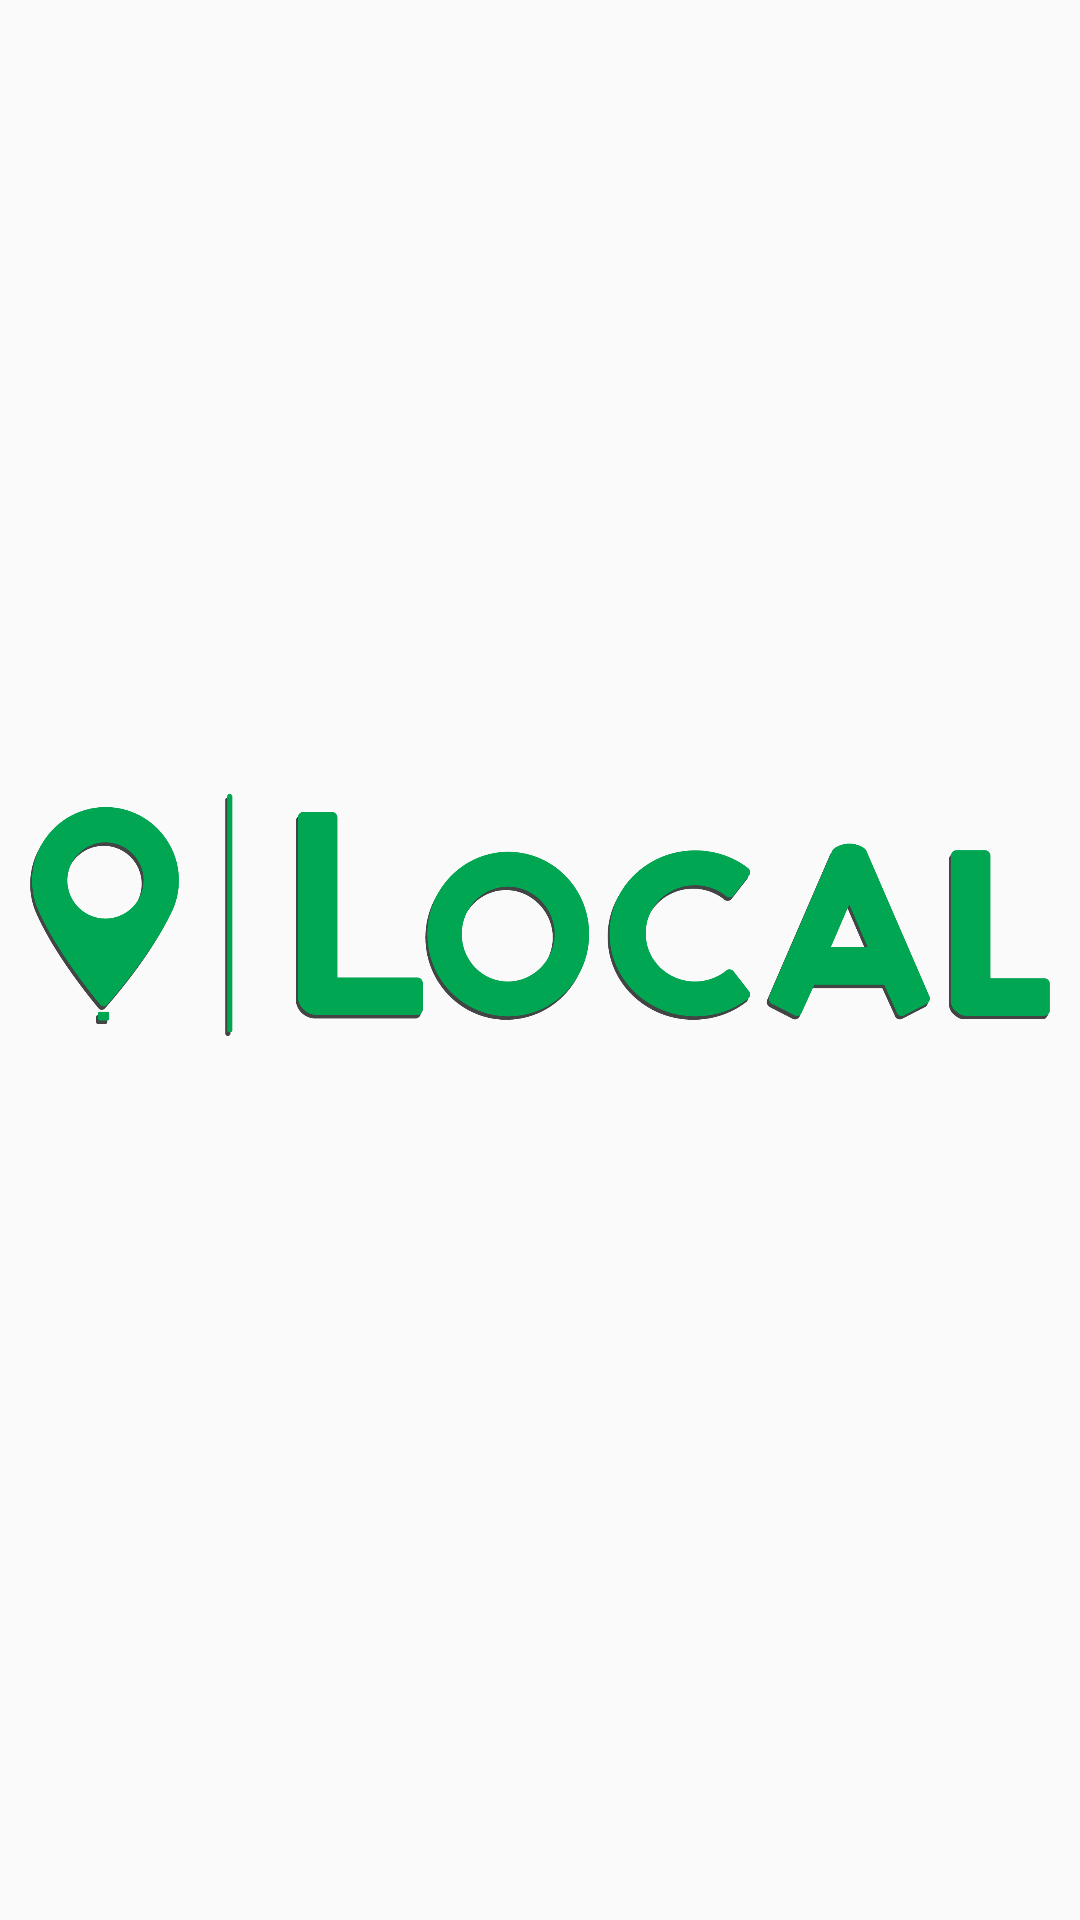

This screen was rendered from an Android layout file. Write that file and the resources it references.
<!-- AndroidManifest.xml: application theme AppTheme -->
<!-- res/layout/activity_splash.xml -->
<RelativeLayout xmlns:android="http://schemas.android.com/apk/res/android"
    xmlns:tools="http://schemas.android.com/tools"
    android:layout_width="match_parent"
    android:layout_height="fill_parent"
    tools:context=".Activities.SplashActivity">

    <LinearLayout xmlns:android="http://schemas.android.com/apk/res/android"
        android:layout_width="fill_parent"
        android:layout_height="fill_parent"
        android:orientation="vertical"
        android:layout_centerVertical="true"
        android:gravity="center"
        >

        <ImageView
            android:id="@+id/splashImage"
            android:scaleType="fitCenter"
            android:layout_width="wrap_content"
            android:layout_height="wrap_content"
            android:layout_centerHorizontal="true"
            android:gravity="center_horizontal"
            android:layout_marginBottom="30dp"
            android:layout_marginLeft="10dp"
            android:layout_marginRight="10dp"
            android:elevation="100dp"
            android:src="@drawable/local_splash">
        </ImageView>

    </LinearLayout>

</RelativeLayout>
<!-- resources referenced by this layout -->
<resources>
  <!-- drawable local_splash: png bitmap (drawable, 60722 bytes) -->
  <style name="AppTheme" parent="Theme.AppCompat.Light.NoActionBar">
          
          <item name="colorPrimary">@color/colorPrimary</item>
          <item name="colorPrimaryDark">@color/colorPrimaryDark</item>
          <item name="colorAccent">@color/colorAccent</item>
      </style>
  <color name="colorPrimary">#00A651</color>
  <color name="colorPrimaryDark">#12773F</color>
  <color name="colorAccent">#FFF</color>
</resources>
